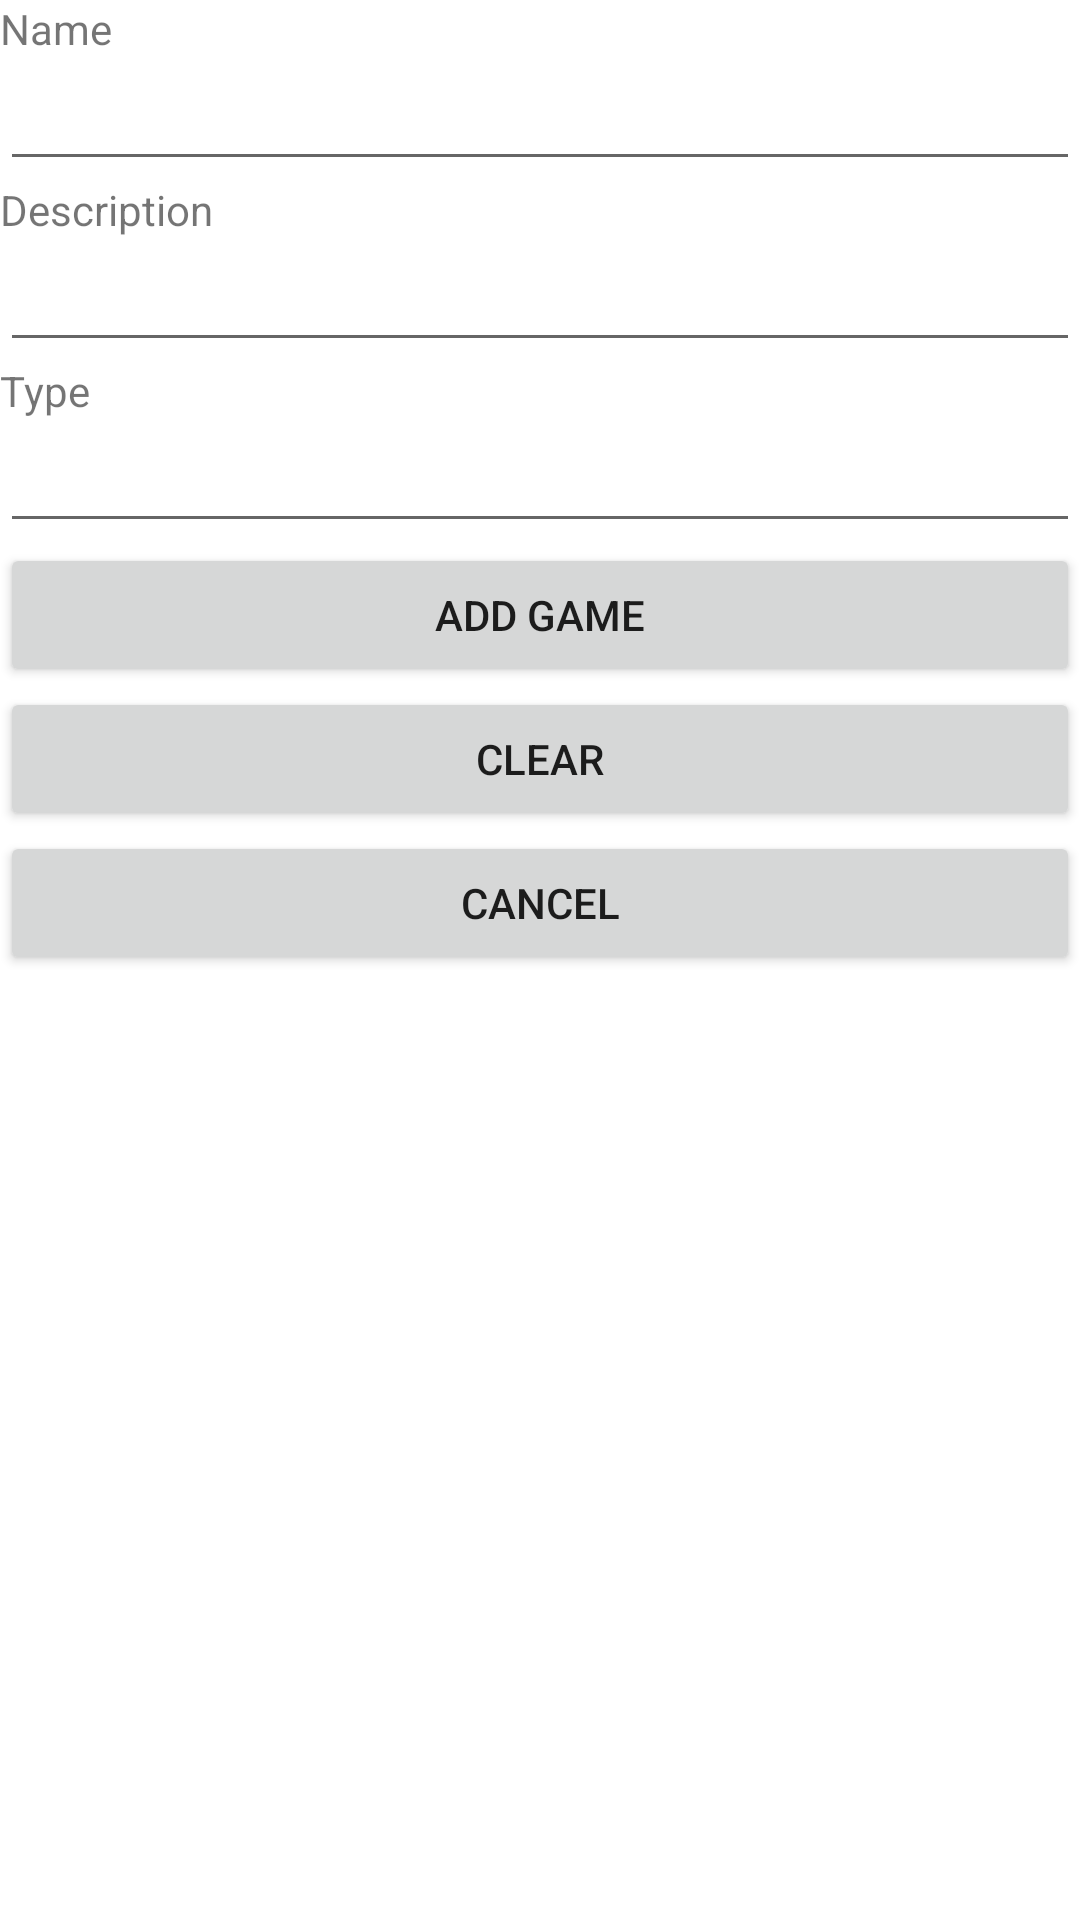

Write the Android layout XML for this screen, with the resource values it uses.
<!-- AndroidManifest.xml: application theme Theme.T3_Activitat1 -->
<!-- res/layout/afegir_game.xml -->
<?xml version="1.0" encoding="utf-8"?>
<androidx.constraintlayout.widget.ConstraintLayout xmlns:android="http://schemas.android.com/apk/res/android"
    xmlns:app="http://schemas.android.com/apk/res-auto"
    xmlns:tools="http://schemas.android.com/tools"
    android:layout_width="match_parent"
    android:layout_height="match_parent"
    tools:context=".AfegirGame">

    <LinearLayout
        android:layout_width="match_parent"
        android:layout_height="match_parent"
        android:orientation="vertical">

        <TextView
            android:id="@+id/textView"
            android:layout_width="match_parent"
            android:layout_height="wrap_content"
            android:text="Name" />

        <EditText
            android:id="@+id/nameEditText"
            android:layout_width="match_parent"
            android:layout_height="wrap_content"
            android:text="" />

        <TextView
            android:id="@+id/textView5"
            android:layout_width="match_parent"
            android:layout_height="wrap_content"
            android:text="Description" />

        <EditText
            android:id="@+id/descEditText"
            android:layout_width="match_parent"
            android:layout_height="wrap_content"
            android:text=""/>

        <TextView
            android:id="@+id/textView6"
            android:layout_width="match_parent"
            android:layout_height="wrap_content"
            android:text="Type" />

        <EditText
            android:id="@+id/typeEditText"
            android:layout_width="match_parent"
            android:layout_height="wrap_content"
            android:text=""/>

        <Button
            android:id="@+id/enviarDadesButton"
            android:layout_width="match_parent"
            android:layout_height="wrap_content"
            android:onClick="enviarDadesOnClick"
            android:text="Add Game" />

        <Button
            android:id="@+id/clearButton"
            android:layout_width="match_parent"
            android:layout_height="wrap_content"
            android:onClick="clearOnClick"
            android:text="Clear" />

        <Button
            android:id="@+id/cancelButton"
            android:layout_width="match_parent"
            android:layout_height="wrap_content"
            android:onClick="cancelOnClick"
            android:text="Cancel" />
    </LinearLayout>
</androidx.constraintlayout.widget.ConstraintLayout>
<!-- resources referenced by this layout -->
<resources>
  <style name="Theme.T3_Activitat1" parent="Theme.MaterialComponents.DayNight.DarkActionBar">
          
          <item name="colorPrimary">@color/purple_500</item>
          <item name="colorPrimaryVariant">@color/purple_700</item>
          <item name="colorOnPrimary">@color/white</item>
          
          <item name="colorSecondary">@color/teal_200</item>
          <item name="colorSecondaryVariant">@color/teal_700</item>
          <item name="colorOnSecondary">@color/black</item>
          
          <item name="android:statusBarColor" tools:targetApi="l">?attr/colorPrimaryVariant</item>
          
      </style>
  <!-- not gathered from this repository: default colours our renderer supplied (Android Studio template values) -->
  <color name="purple_500">#FF6200EE</color>
  <color name="purple_700">#FF3700B3</color>
  <color name="teal_200">#FF03DAC5</color>
  <color name="teal_700">#FF018786</color>
  <color name="black">#FF000000</color>
  <color name="white">#FFFFFFFF</color>
</resources>
